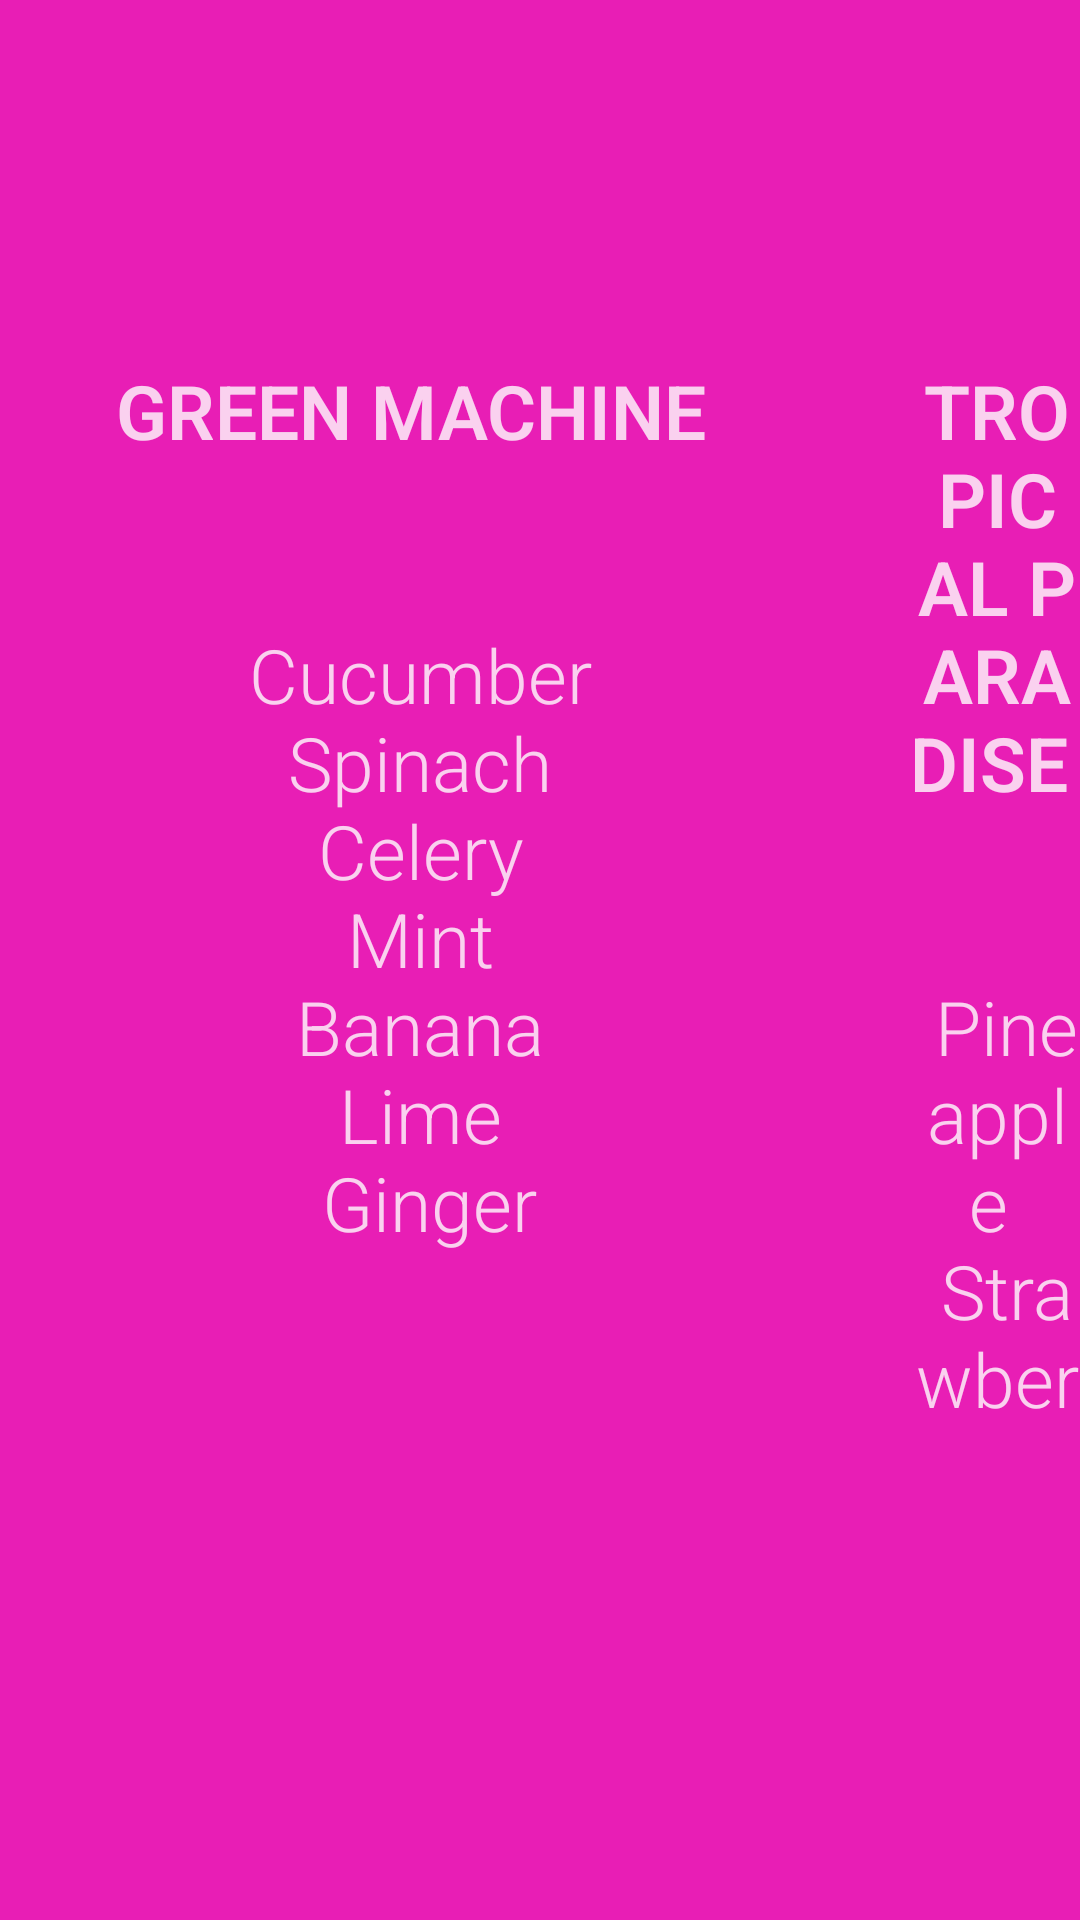

Android layout source for this screen:
<!-- AndroidManifest.xml: application theme AppTheme -->
<!-- res/layout/info_popup.xml -->
<?xml version="1.0" encoding="utf-8"?>
<RelativeLayout 
    xmlns:android="http://schemas.android.com/apk/res/android"
    android:layout_width="match_parent" 
    android:layout_height="match_parent"
    android:background="#e600ac"
    android:alpha="0.88">

    <RelativeLayout
        android:layout_width="220dp"
        android:layout_height="400dp"
        android:layout_alignParentTop="true"
        android:layout_alignParentStart="true"
        android:layout_marginStart="30dp"
        android:alpha="0.8"
        android:background="@color/transparent"
        android:layout_marginTop="70dp">
        
        <TextView
            android:layout_width="match_parent"
            android:layout_height="match_parent"
            android:gravity="center_horizontal"
            android:layout_marginTop="50dp"
            android:textSize="25sp"
            android:text="@string/ingredients_g"
            android:textColor="@color/white"/>
    </RelativeLayout>

    <RelativeLayout
        android:layout_width="220dp"
        android:layout_height="400dp"
        android:layout_alignParentTop="true"
        android:layout_alignParentStart="true"
        android:layout_marginLeft="305dp"
        android:alpha="0.8"
        android:background="@color/transparent"
        android:layout_marginTop="70dp">

        <TextView
            android:layout_width="match_parent"
            android:layout_height="match_parent"
            android:gravity="center_horizontal"
            android:layout_marginTop="50dp"
            android:textColor="@color/white"
            android:textSize="25sp"
            android:text="@string/ingredients_t"/>
    </RelativeLayout>

    <RelativeLayout
        android:layout_width="220dp"
        android:layout_height="400dp"
        android:layout_alignParentTop="true"
        android:layout_alignParentStart="true"
        android:layout_marginLeft="590dp"
        android:background="@color/transparent"
        android:alpha="0.8"
        android:layout_marginTop="70dp">

        <TextView
            android:layout_width="match_parent"
            android:layout_height="match_parent"
            android:gravity="center_horizontal"
            android:layout_marginTop="50dp"
            android:textSize="25sp"
            android:textColor="@color/white"
            android:text="@string/ingredients_b"/>
    </RelativeLayout>

    <Button
        android:id="@+id/exit_tag"
        android:layout_width="100dp"
        android:layout_height="60dp"
        android:layout_marginTop="480dp"
        android:layout_marginLeft="380dp"
        android:background="@drawable/buttonshape"
        android:alpha="0.8"
        android:text="Close" />
</RelativeLayout>
<!-- resources referenced by this layout -->
<resources>
  <color name="transparent">#00ffffff</color>
  <color name="white">#ffffff</color>
  <string name="ingredients_b">
    <p><b>BERRY LICIOUS</b></p> \n \n \n Blueberry \n Raspberry \n Banana \n Mango \n Spinach \n Ginger \n Mint
    </string>
  <string name="ingredients_g">
    <p><b>GREEN MACHINE</b></p> \n \n \n Cucumber \n Spinach \n Celery \n Mint \n Banana \n Lime \n Ginger
    </string>
  <string name="ingredients_t">
    <p><b>TROPICAL PARADISE</b></p> \n \n \n Pineapple \n Strawberry \n Mango \n Banana
    </string>
  <style name="AppTheme" parent="Theme.AppCompat.Light.DarkActionBar">
          
          <item name="colorPrimary">@color/colorPrimary</item>
          <item name="colorPrimaryDark">@color/colorPrimaryDark</item>
          <item name="colorAccent">@color/colorAccent</item>
          <item name="android:typeface">serif</item>
          <item name="android:textViewStyle">@style/RobotoTextViewStyle</item>
      </style>
  <color name="colorPrimary">#3F51B5</color>
  <color name="colorPrimaryDark">#303F9F</color>
  <color name="colorAccent">#FF4081</color>
  <style name="RobotoTextViewStyle" parent="android:Widget.TextView">
          <item name="android:fontFamily">sans-serif-light</item>
      </style>
</resources>
